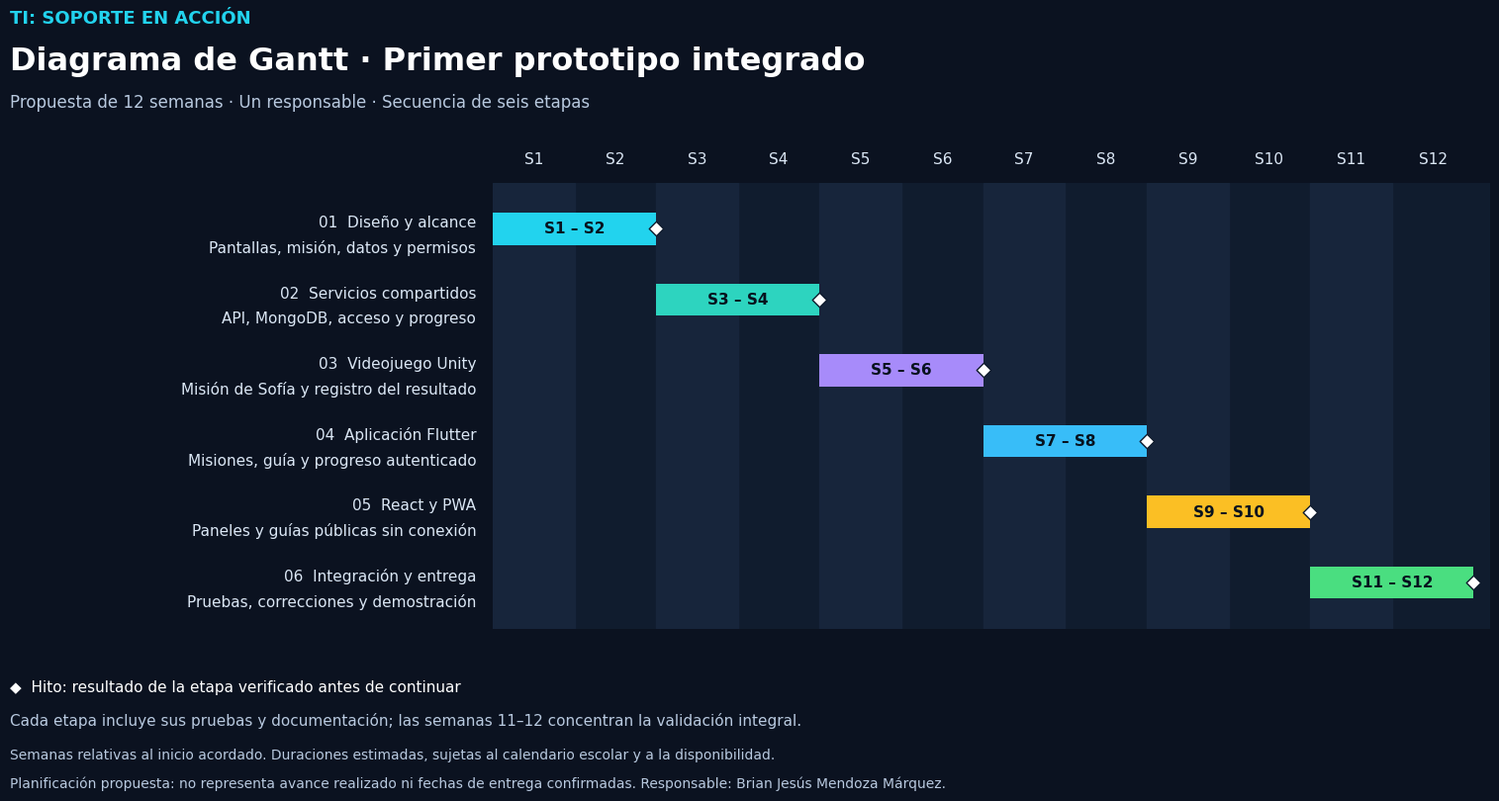

Source code (Python): (Note: this script raises an exception after producing the figure.)
"""Genera el cronograma propuesto del primer prototipo como imagen PNG."""
from pathlib import Path

import matplotlib

matplotlib.use("Agg")
import matplotlib.pyplot as plt


def main():
    stages = [
        ("01  Diseño y alcance", "Pantallas, misión, datos y permisos", 1, 2, "#22d3ee"),
        ("02  Servicios compartidos", "API, MongoDB, acceso y progreso", 3, 2, "#2dd4bf"),
        ("03  Videojuego Unity", "Misión de Sofía y registro del resultado", 5, 2, "#a78bfa"),
        ("04  Aplicación Flutter", "Misiones, guía y progreso autenticado", 7, 2, "#38bdf8"),
        ("05  React y PWA", "Paneles y guías públicas sin conexión", 9, 2, "#fbbf24"),
        ("06  Integración y entrega", "Pruebas, correcciones y demostración", 11, 2, "#4ade80"),
    ]
    plt.rcParams.update({"font.family": "DejaVu Sans", "font.size": 11})
    fig, ax = plt.subplots(figsize=(16, 8.5), facecolor="#0b1220")
    ax.set_facecolor("#101c2e")
    for week in range(1, 13):
        if week % 2:
            ax.axvspan(week - 0.5, week + 0.5, color="#17253b", zorder=0)
    for row, (_, _, start, duration, color) in enumerate(stages):
        ax.barh(row, duration, left=start - 0.5, height=0.46, color=color, zorder=3)
        ax.text(start + (duration - 1) / 2, row, f"S{start} – S{start + duration - 1}",
                ha="center", va="center", color="#07121e", weight="bold", zorder=4)
        ax.scatter(start + duration - 0.5, row, marker="D", s=55,
                   color="white", edgecolor="#101c2e", zorder=5)
    ax.set_xlim(0.5, 12.7)
    ax.set_ylim(5.65, -0.65)
    ax.set_xticks(range(1, 13), [f"S{i}" for i in range(1, 13)])
    ax.xaxis.tick_top()
    ax.tick_params(axis="both", colors="#dbe7f5", length=0, pad=12)
    ax.set_yticks(range(6), [f"{title}\n{detail}" for title, detail, *_ in stages])
    for label in ax.get_yticklabels():
        label.set_linespacing(1.8)
    for spine in ax.spines.values():
        spine.set_visible(False)
    fig.text(0.035, 0.94, "TI: SOPORTE EN ACCIÓN", color="#22d3ee", fontsize=13, weight="bold")
    fig.text(0.035, 0.885, "Diagrama de Gantt · Primer prototipo integrado", color="white", fontsize=23, weight="bold")
    fig.text(0.035, 0.84, "Propuesta de 12 semanas · Un responsable · Secuencia de seis etapas", color="#b8c9df", fontsize=12)
    fig.text(0.035, 0.145, "◆  Hito: resultado de la etapa verificado antes de continuar", color="white", fontsize=11)
    fig.text(0.035, 0.105, "Cada etapa incluye sus pruebas y documentación; las semanas 11–12 concentran la validación integral.", color="#b8c9df", fontsize=11)
    fig.text(0.035, 0.065, "Semanas relativas al inicio acordado. Duraciones estimadas, sujetas al calendario escolar y a la disponibilidad.", color="#b8c9df", fontsize=10)
    fig.text(0.035, 0.03, "Planificación propuesta: no representa avance realizado ni fechas de entrega confirmadas. Responsable: Brian Jesús Mendoza Márquez.", color="#b8c9df", fontsize=10)
    fig.subplots_adjust(left=0.34, right=0.97, top=0.75, bottom=0.22)
    output = Path(__file__).resolve().parents[1] / "imagenes" / "gantt-primer-prototipo.png"
    fig.savefig(output, dpi=180, facecolor=fig.get_facecolor())
    plt.close(fig)
    print(output)


if __name__ == "__main__":
    main()
